Run: headless pygame with SDL's dummy video driver; simulated clock (each Clock.tick advances the game by its frame time, no real sleeping); random seed 0; keys injected as events and as key.get_pressed() state; no mouse input.
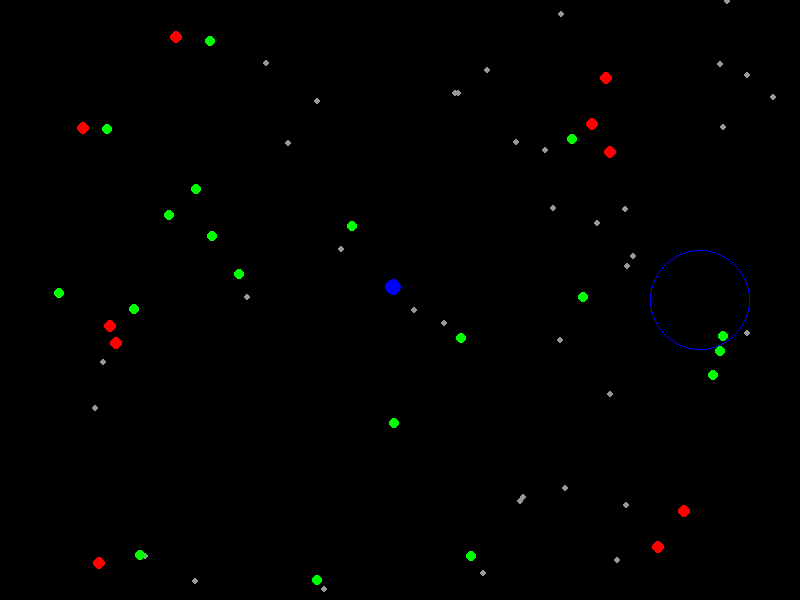
Frame 1 of 4 · flips 1–60 · no input
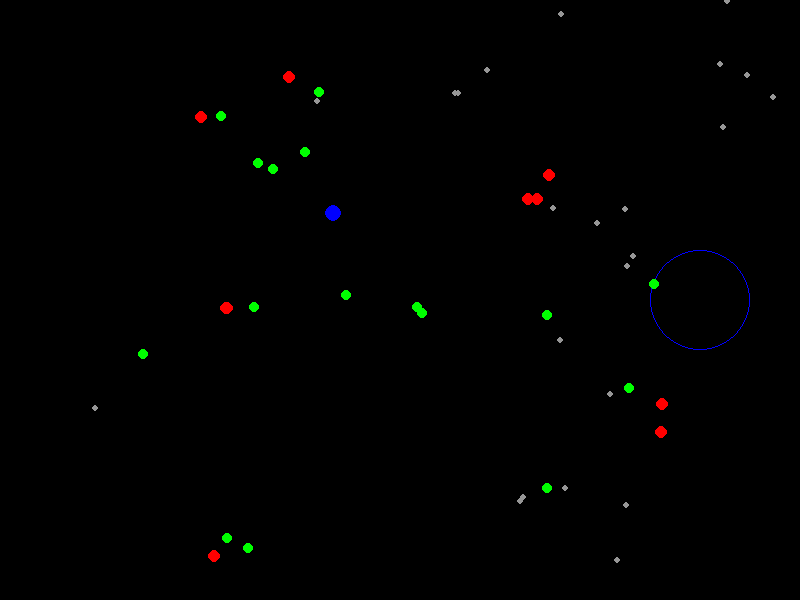
Frame 2 of 4 · flips 61–180 · tapped SPACE, RETURN · held RIGHT (→), D
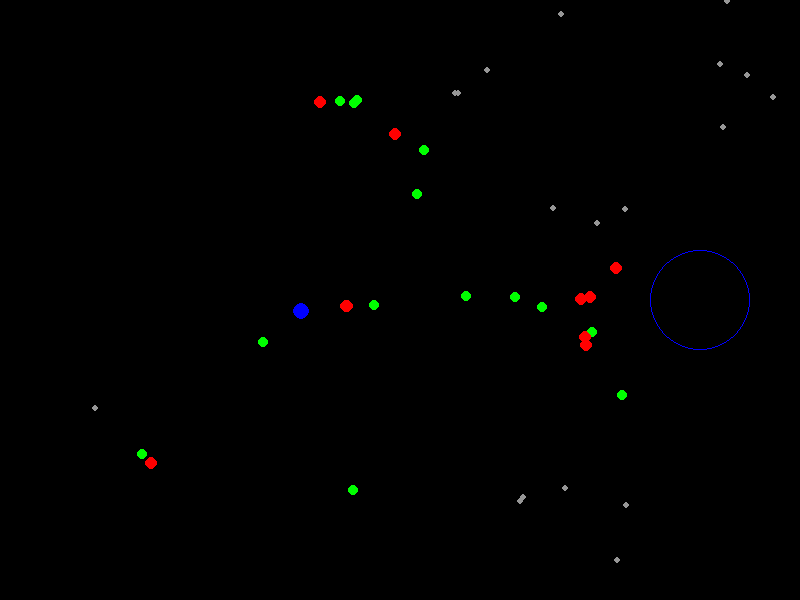
Frame 3 of 4 · flips 181–300 · held DOWN (↓), S
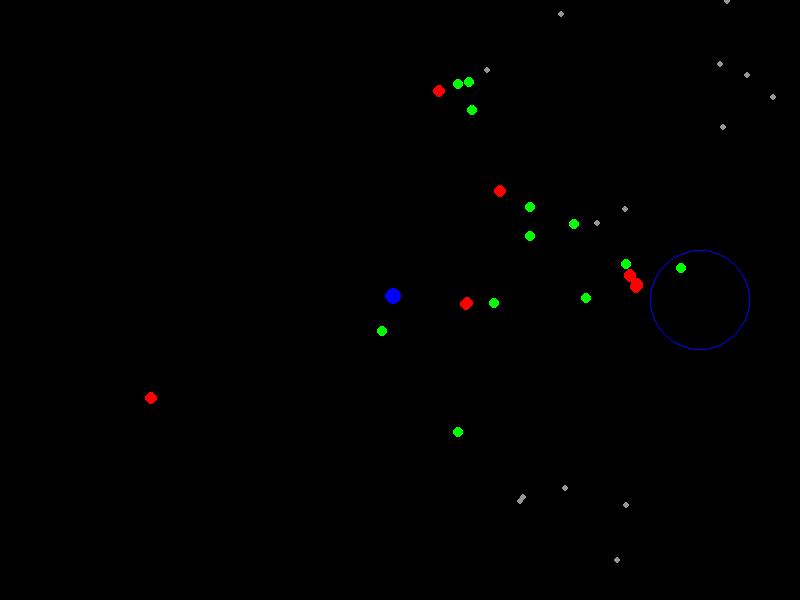
Frame 4 of 4 · flips 301–420 · held LEFT (←), A, UP (↑), W

The pygame program that drew these frames:

import pygame
import random
import math
import time

pygame.init()
WIDTH, HEIGHT = 800, 600
screen = pygame.display.set_mode((WIDTH, HEIGHT))
pygame.display.set_caption("Simulador de Ecosistema con Cazador")

NUM_PLANTS = 50
NUM_HERBIVORES = 20
NUM_CARNIVORES = 10
HERBIVORE_MAX_ENERGY = 100
CARNIVORE_MAX_ENERGY = 150
REFUGE_RADIUS = 50
REFUGE_POSITION = (WIDTH - 100, HEIGHT // 2)
REFUGE_DURATION = 4000
CARNIVORE_RECHARGE_TIME = 3000
HUNTER_SHOOT_RANGE = 100
HUNTER_RELOAD_TIME = 2000
HUNTER_SPEED = 1.1

plants = []
herbivores = []
carnivores = []

for _ in range(NUM_PLANTS):
    x = random.randint(0, WIDTH)
    y = random.randint(0, HEIGHT)
    plants.append({"pos": [x, y], "color": (150, 150, 150)})

for _ in range(NUM_HERBIVORES):
    x = random.randint(0, WIDTH)
    y = random.randint(0, HEIGHT)
    herbivores.append({
        "pos": [x, y], 
        "color": (0, 255, 0), 
        "energy": HERBIVORE_MAX_ENERGY, 
        "eaten_plants": 0, 
        "in_refuge": False,
        "refuge_start_time": None
    })

for _ in range(NUM_CARNIVORES):
    x = random.randint(0, WIDTH)
    y = random.randint(0, HEIGHT)
    carnivores.append({
        "pos": [x, y], 
        "color": (255, 0, 0), 
        "energy": CARNIVORE_MAX_ENERGY,
        "recharging": False,
        "recharge_start_time": None
    })

hunter = {
    "pos": [WIDTH // 2, HEIGHT // 2],
    "color": (0, 0, 255),
    "last_shot_time": None,
    "target": None
}

def move_towards(organism, target, speed=1):
    dx, dy = target[0] - organism["pos"][0], target[1] - organism["pos"][1]
    dist = math.hypot(dx, dy)
    if dist != 0:
        organism["pos"][0] += (dx / dist) * speed
        organism["pos"][1] += (dy / dist) * speed

def is_in_refuge(pos):
    return math.hypot(pos[0] - REFUGE_POSITION[0], pos[1] - REFUGE_POSITION[1]) < REFUGE_RADIUS

def draw_dotted_line(screen, start_pos, end_pos, color, width=1, dot_length=5):
    distance = math.hypot(end_pos[0] - start_pos[0], end_pos[1] - start_pos[1])
    dots = int(distance // (dot_length * 2))
    for i in range(dots):
        x = start_pos[0] + (end_pos[0] - start_pos[0]) * (i * dot_length * 2) / distance
        y = start_pos[1] + (end_pos[1] - start_pos[1]) * (i * dot_length * 2) / distance
        pygame.draw.circle(screen, color, (int(x), int(y)), width)

running = True
clock = pygame.time.Clock()
while running:
    for event in pygame.event.get():
        if event.type == pygame.QUIT:
            running = False

    screen.fill((0, 0, 0))

    pygame.draw.circle(screen, (0, 0, 255), REFUGE_POSITION, REFUGE_RADIUS, 1)

    for plant in plants:
        pygame.draw.circle(screen, plant["color"], (int(plant["pos"][0]), int(plant["pos"][1])), 3)

    for herbivore in herbivores[:]:
        herbivore["energy"] -= 0.1

        if herbivore["in_refuge"]:
            if pygame.time.get_ticks() - herbivore["refuge_start_time"] > REFUGE_DURATION:
                herbivore["in_refuge"] = False
            else:
                herbivore["energy"] = HERBIVORE_MAX_ENERGY
                continue

        if herbivore["eaten_plants"] >= 2:
            if is_in_refuge(herbivore["pos"]):
                herbivore["in_refuge"] = True
                herbivore["refuge_start_time"] = pygame.time.get_ticks()
                herbivore["eaten_plants"] = 0
            else:
                move_towards(herbivore, REFUGE_POSITION)
                pygame.draw.circle(screen, herbivore["color"], (int(herbivore["pos"][0]), int(herbivore["pos"][1])), 5)
                continue

        closest_plant = min(plants, key=lambda p: math.hypot(herbivore["pos"][0] - p["pos"][0], herbivore["pos"][1] - p["pos"][1]), default=None)
        if closest_plant and math.hypot(herbivore["pos"][0] - closest_plant["pos"][0], herbivore["pos"][1] - closest_plant["pos"][1]) < 5:
            herbivore["energy"] += 20
            herbivore["eaten_plants"] += 1
            plants.remove(closest_plant)

        if herbivore["energy"] <= 0:
            herbivores.remove(herbivore)
        else:
            pygame.draw.circle(screen, herbivore["color"], (int(herbivore["pos"][0]), int(herbivore["pos"][1])), 5)
            move_towards(herbivore, closest_plant["pos"] if closest_plant else herbivore["pos"])

    for carnivore in carnivores[:]:
        if carnivore["recharging"]:
            if pygame.time.get_ticks() - carnivore["recharge_start_time"] >= CARNIVORE_RECHARGE_TIME:
                carnivore["energy"] = CARNIVORE_MAX_ENERGY
                carnivore["recharging"] = False
            pygame.draw.circle(screen, carnivore["color"], (int(carnivore["pos"][0]), int(carnivore["pos"][1])), 6)
            continue

        carnivore["energy"] -= 0.3

        closest_herbivore = min(
            [h for h in herbivores if not is_in_refuge(h["pos"])],
            key=lambda h: math.hypot(carnivore["pos"][0] - h["pos"][0], carnivore["pos"][1] - h["pos"][1]),
            default=None
        )
        if closest_herbivore and math.hypot(carnivore["pos"][0] - closest_herbivore["pos"][0], carnivore["pos"][1] - closest_herbivore["pos"][1]) < 5:
            carnivore["energy"] += 40
            herbivores.remove(closest_herbivore)

        if carnivore["energy"] <= 0:
            carnivore["recharging"] = True
            carnivore["recharge_start_time"] = pygame.time.get_ticks()
        else:
            pygame.draw.circle(screen, carnivore["color"], (int(carnivore["pos"][0]), int(carnivore["pos"][1])), 6)
            if closest_herbivore:
                move_towards(carnivore, closest_herbivore["pos"])

    hunter["target"] = None
    highest_threat_herbivore = None
    closest_threatening_carnivore = None

    for herbivore in herbivores:
        threatening_carnivore = min(
            carnivores,
            key=lambda c: math.hypot(herbivore["pos"][0] - c["pos"][0], herbivore["pos"][1] - c["pos"][1]),
            default=None
        )
        if threatening_carnivore and (
            highest_threat_herbivore is None or 
            math.hypot(threatening_carnivore["pos"][0] - herbivore["pos"][0], threatening_carnivore["pos"][1] - herbivore["pos"][1]) <
            math.hypot(closest_threatening_carnivore["pos"][0] - highest_threat_herbivore["pos"][0], closest_threatening_carnivore["pos"][1] - highest_threat_herbivore["pos"][1])
        ):
            highest_threat_herbivore = herbivore
            closest_threatening_carnivore = threatening_carnivore

    if highest_threat_herbivore and closest_threatening_carnivore:
        move_towards(hunter, highest_threat_herbivore["pos"], HUNTER_SPEED)

        if math.hypot(hunter["pos"][0] - closest_threatening_carnivore["pos"][0], hunter["pos"][1] - closest_threatening_carnivore["pos"][1]) <= HUNTER_SHOOT_RANGE:
            hunter["target"] = closest_threatening_carnivore
            if hunter["last_shot_time"] is None or pygame.time.get_ticks() - hunter["last_shot_time"] >= HUNTER_RELOAD_TIME:
                hunter["last_shot_time"] = pygame.time.get_ticks()
                carnivores.remove(closest_threatening_carnivore)

    pygame.draw.circle(screen, hunter["color"], (int(hunter["pos"][0]), int(hunter["pos"][1])), 8)

    if hunter["target"]:
        draw_dotted_line(screen, hunter["pos"], hunter["target"]["pos"], (255, 255, 255))

    pygame.display.flip()
    clock.tick(60)

pygame.quit()
